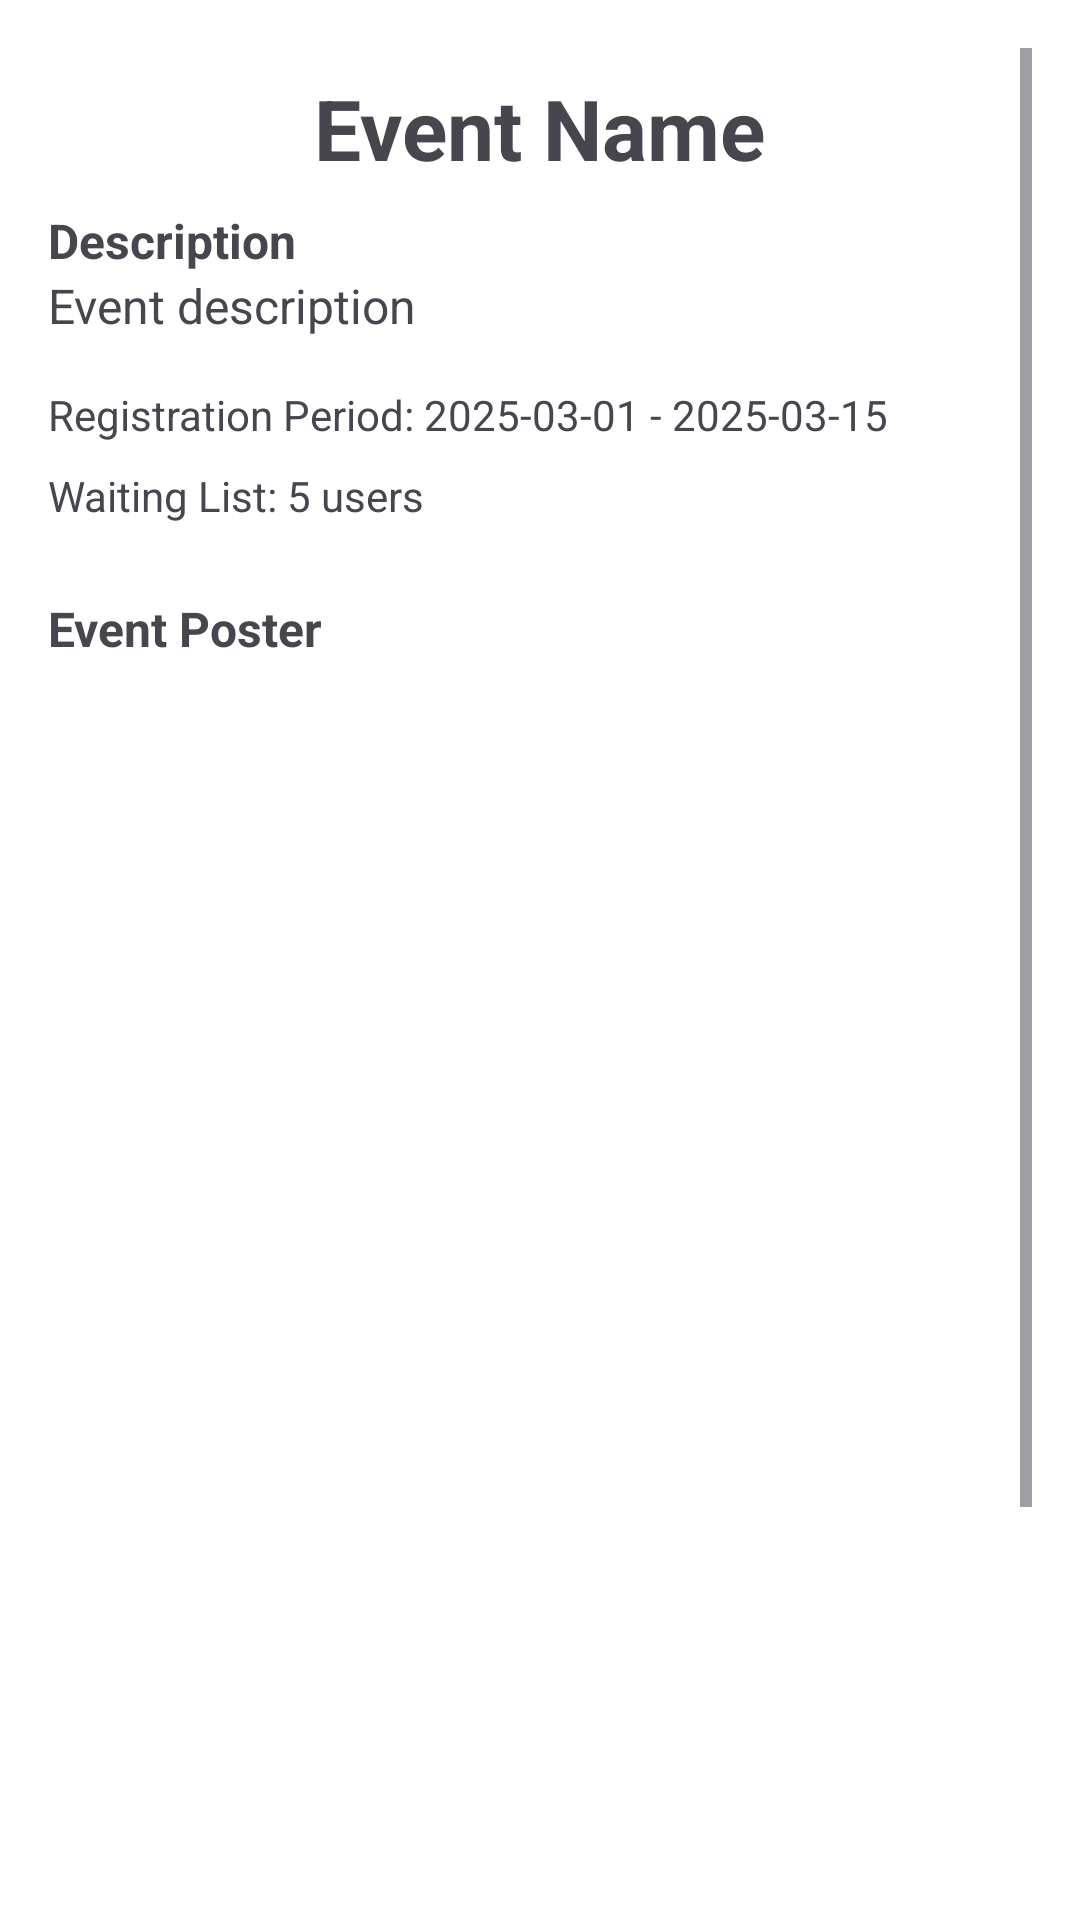

Reconstruct the res/layout file that produces this screen, plus the resources it refers to.
<!-- AndroidManifest.xml: application theme Theme.EventLotterySystem -->
<!-- res/layout/activity_admin_event_detail.xml -->
<?xml version="1.0" encoding="utf-8"?>
<ScrollView xmlns:android="http://schemas.android.com/apk/res/android"
    android:layout_width="match_parent"
    android:layout_height="match_parent"
    xmlns:app="http://schemas.android.com/apk/res-auto"
    android:padding="16dp"
    android:background="#ffffff">

    <LinearLayout
        android:layout_width="match_parent"
        android:layout_height="wrap_content"
        android:orientation="vertical"
        android:background="#ffffff">

        
        <TextView
            android:id="@+id/event_detail_title"
            android:layout_width="wrap_content"
            android:layout_height="wrap_content"
            android:layout_gravity="center_horizontal"
            android:text="Event Name"
            android:textSize="28sp"
            android:textStyle="bold"
            android:layout_marginTop="8dp"/>

        
        <TextView
            android:layout_width="wrap_content"
            android:layout_height="wrap_content"
            android:text="Description"
            android:textStyle="bold"
            android:textSize="16sp"
            android:layout_marginTop="8dp" />

        <TextView
            android:id="@+id/event_detail_description"
            android:layout_width="match_parent"
            android:layout_height="wrap_content"
            android:text="Event description"
            android:textSize="16sp"
            android:layout_marginBottom="16dp" />

        
        <TextView
            android:id="@+id/event_registration_period"
            android:layout_width="wrap_content"
            android:layout_height="wrap_content"
            android:text="Registration Period: 2025-03-01 - 2025-03-15"
            android:textSize="14sp"
            android:layout_marginBottom="8dp" />

        
        <TextView
            android:id="@+id/event_waiting_list"
            android:layout_width="wrap_content"
            android:layout_height="wrap_content"
            android:text="Waiting List: 5 users"
            android:textSize="14sp"
            android:layout_marginBottom="24dp" />

        
        <TextView
            android:layout_width="match_parent"
            android:layout_height="wrap_content"
            android:text="Event Poster"
            android:textStyle="bold"
            android:textSize="16sp"
            android:layout_marginBottom="8dp" />

        <androidx.cardview.widget.CardView
            android:layout_width="match_parent"
            android:layout_height="400dp"
            android:layout_marginBottom="24dp"
            app:cardCornerRadius="16dp"
            app:cardElevation="0dp"
            app:strokeColor="#D0D0D0"
            app:strokeWidth="1dp">

            <ImageView
                android:id="@+id/event_poster"
                android:layout_width="match_parent"
                android:layout_height="match_parent"
                android:scaleType="centerCrop"
                android:src="@drawable/ic_placeholder" />

        </androidx.cardview.widget.CardView>

        
        <LinearLayout
            android:layout_width="match_parent"
            android:layout_height="wrap_content"
            android:orientation="vertical"
            android:layout_marginTop="16dp"
            android:layout_marginBottom="16dp">

            <LinearLayout
                android:layout_width="match_parent"
                android:layout_height="wrap_content"
                android:orientation="horizontal"
                android:layout_marginBottom="12dp">

                <com.google.android.material.button.MaterialButton
                    android:id="@+id/back_button"
                    android:layout_width="0dp"
                    android:layout_height="52dp"
                    android:layout_weight="1"
                    android:layout_marginEnd="8dp"
                    android:text="Back"
                    android:textAllCaps="false"
                    android:textColor="#FFFFFF"
                    android:textSize="16sp"
                    android:backgroundTint="#2D6EFF"
                    app:cornerRadius="26dp" />

                <Button
                    android:id="@+id/view_comments_button"
                    android:layout_width="0dp"
                    android:layout_height="52dp"
                    android:layout_weight="1"
                    android:layout_marginStart="8dp"
                    android:backgroundTint="#2D6EFF"
                    android:text="View Comments"
                    android:textAllCaps="false"
                    android:textColor="#FFFFFF"
                    android:textSize="16sp" />
            </LinearLayout>

            <Button
                android:id="@+id/remove_event_button"
                android:layout_width="match_parent"
                android:layout_height="52dp"
                android:backgroundTint="#2D6EFF"
                android:text="Remove Event"
                android:textAllCaps="false"
                android:textColor="#FFFFFF"
                android:textSize="16sp" />
        </LinearLayout>

    </LinearLayout>
</ScrollView>
<!-- resources referenced by this layout -->
<resources>
  <style name="Theme.EventLotterySystem" parent="Base.Theme.EventLotterySystem" />
  <style name="Base.Theme.EventLotterySystem" parent="Theme.Material3.DayNight.NoActionBar">
          
          
      </style>
</resources>
